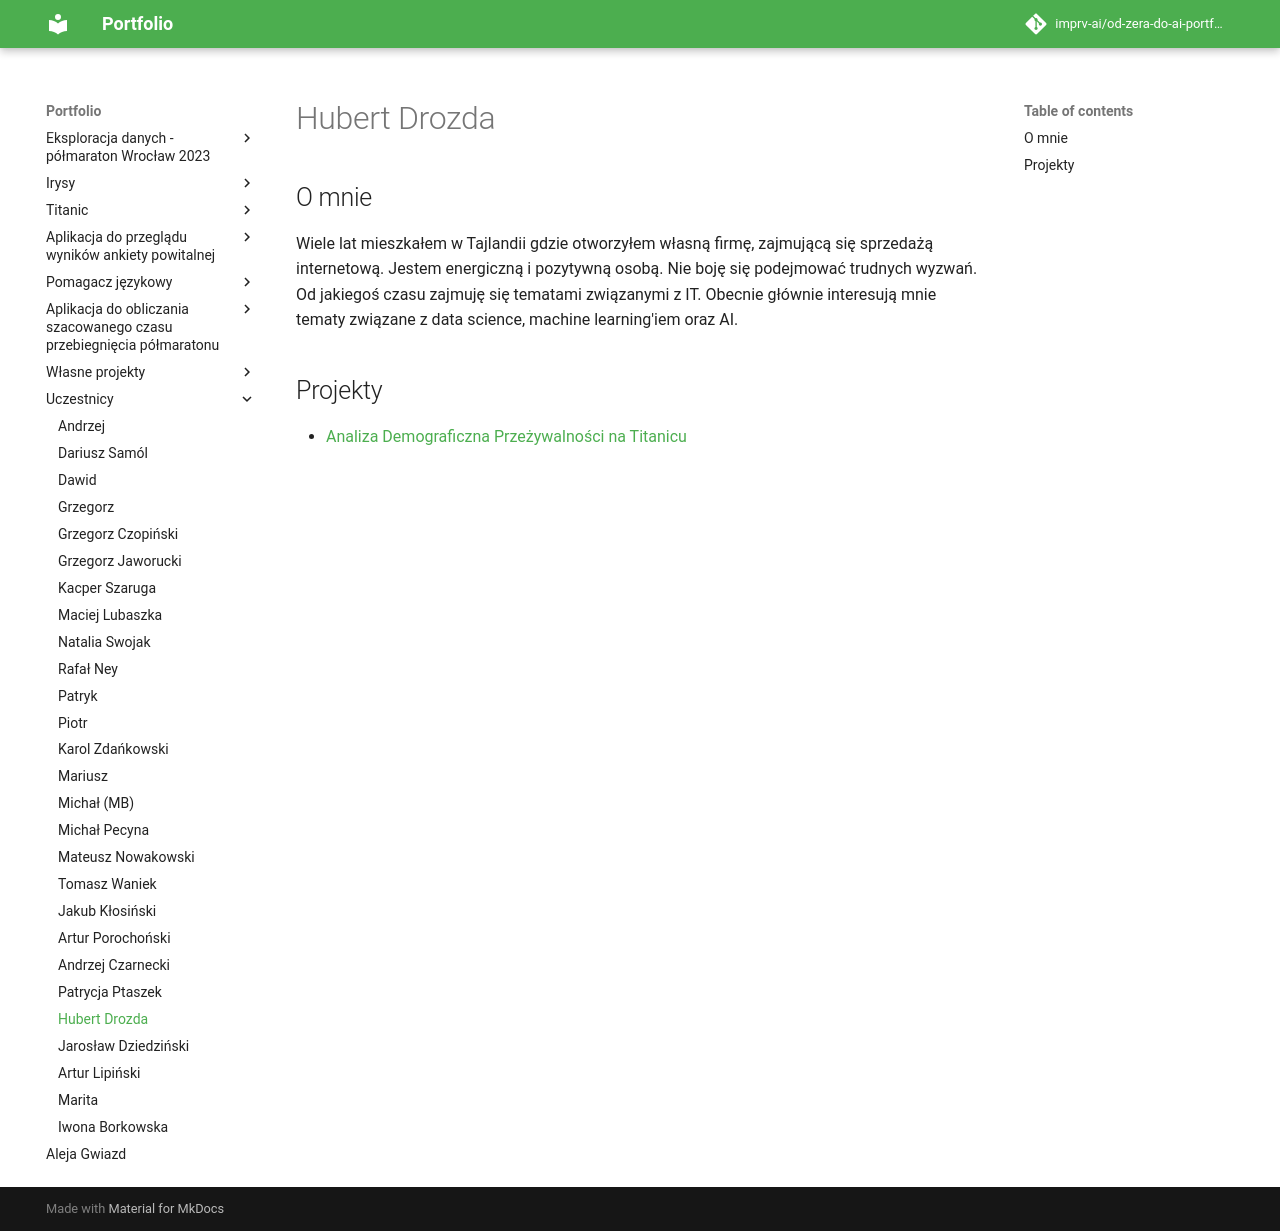

repository: imprv-ai/od-zera-do-ai-portfolio · page: uczestnicy/hubert_drozda/index.html · generator: mkdocs

# Hubert Drozda

## O mnie

Wiele lat mieszkałem w Tajlandii gdzie otworzyłem własną firmę, zajmującą się sprzedażą internetową.
Jestem energiczną i pozytywną osobą. Nie boję się podejmować trudnych wyzwań.
Od jakiegoś czasu zajmuję się tematami związanymi z IT. Obecnie głównie interesują mnie tematy związane z data science, machine learning'iem oraz AI.

## Projekty

- [Analiza Demograficzna Przeżywalności na Titanicu](/od-zera-do-ai-portfolio/projects/titanic/eda_by_hubert_drozda)
